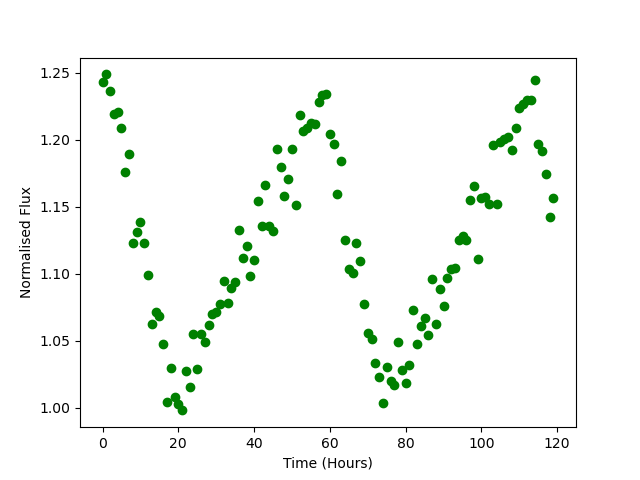

The data file committed next to this chart (first rows):
Time, Flux
0.0, 1.243
1.0, 1.249
2.0, 1.237
3.0, 1.219
4.0, 1.22
5.0, 1.209
6.0, 1.176
7.0, 1.189
8.0, 1.123
9.0, 1.131
10.0, 1.139
11.0, 1.123
12.0, 1.099
13.0, 1.063
14.0, 1.071
15.0, 1.069
16.0, 1.048
17.0, 1.005
18.0, 1.03
19.0, 1.009
20.0, 1.003
21.0, 0.9982
22.0, 1.028
23.0, 1.016
24.0, 1.055
25.0, 1.029
26.0, 1.055
27.0, 1.049
28.0, 1.062
29.0, 1.07
30.0, 1.071
31.0, 1.078
32.0, 1.095
33.0, 1.078
34.0, 1.089
35.0, 1.094
36.0, 1.133
37.0, 1.112
38.0, 1.121
39.0, 1.098
40.0, 1.111
41.0, 1.154
42.0, 1.135
43.0, 1.167
44.0, 1.136
45.0, 1.132
46.0, 1.193
47.0, 1.18
48.0, 1.158
49.0, 1.171
50.0, 1.193
51.0, 1.152
52.0, 1.219
53.0, 1.206
54.0, 1.209
55.0, 1.212
56.0, 1.211
57.0, 1.228
58.0, 1.233
59.0, 1.234
... 60 more rows
